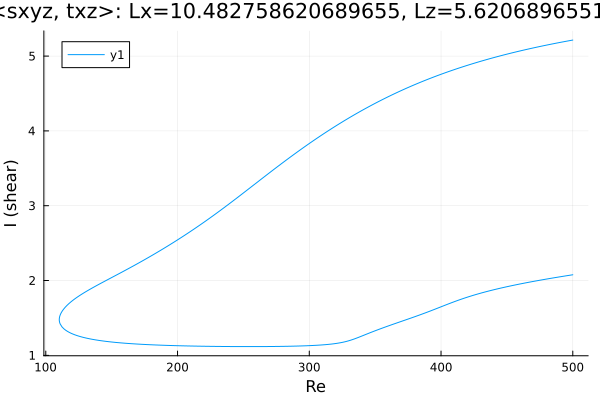

Data behind this chart, as committed beside it:
Re, shear
500.0, 5.214
499.2, 5.212
497.8, 5.207
496.4, 5.203
494.9, 5.198
493.5, 5.193
492.1, 5.189
490.7, 5.184
489.3, 5.179
487.9, 5.174
486.5, 5.169
485, 5.164
483.6, 5.159
482.2, 5.154
480.8, 5.149
479.4, 5.144
478, 5.139
476.6, 5.134
475.2, 5.129
473.7, 5.123
472.3, 5.118
470.9, 5.113
469.5, 5.107
468.1, 5.102
466.7, 5.096
465.3, 5.09
463.8, 5.085
462.4, 5.079
461, 5.073
459.6, 5.067
458.2, 5.061
456.8, 5.055
455.4, 5.049
453.9, 5.043
452.5, 5.037
451.1, 5.031
449.7, 5.025
448.3, 5.018
446.9, 5.012
445.5, 5.005
444, 4.999
442.6, 4.992
441.2, 4.985
439.8, 4.979
438.4, 4.972
437, 4.965
435.6, 4.958
434.1, 4.951
432.7, 4.944
431.3, 4.937
429.9, 4.929
428.5, 4.922
427.1, 4.915
425.7, 4.907
424.2, 4.9
422.8, 4.892
421.4, 4.884
420, 4.876
418.6, 4.869
417.2, 4.861
... 555 more rows
